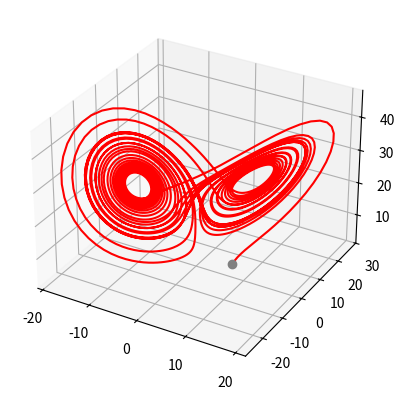

Generate this figure with matplotlib:
import numpy as np 
from matplotlib import pyplot as plt 

sigma,rho,beta = 10,28,8/3

def Lorenz(t,X:np.ndarray(3)):
    Xout = np.zeros(3)
    Xout[0] = sigma*(X[1] - X[0])
    Xout[1] = rho*X[0] - X[1] - X[0]*X[2]
    Xout[2] = X[0]*X[1] - beta*X[2]
    return Xout

def RK4(tn,h,Y:np.array,f):
    k1 = f(tn,Y)
    k2 = f(tn + (h/2),Y + (h/2)*k1)
    k3 = f(tn + (h/2),Y + (h/2)*k2)
    k4 = f(tn + h, Y + h*k3)
    Yout = Y + (h/6)*(k1 + 2*k2 + 2*k3 + k4)
    return np.array(Yout)

Total = 30
h = .01
nbInterv = int(Total/h)
Y = np.zeros((nbInterv,3))
Y[0] = [6,4,2]

t = np.linspace(0,Total,nbInterv)

for i in range(1,nbInterv):
    Yout = RK4(i*h,h,Y[i-1],Lorenz)
    Y[i] = Yout

ax = plt.figure().add_subplot(projection='3d')
ax.plot3D(Y[:,0],Y[:,1],Y[:,2], color = 'red') #Graphe de la solution aprochée
ax.plot(6,4,2,color = 'grey' , marker = 'o') #pts de départ
plt.show()